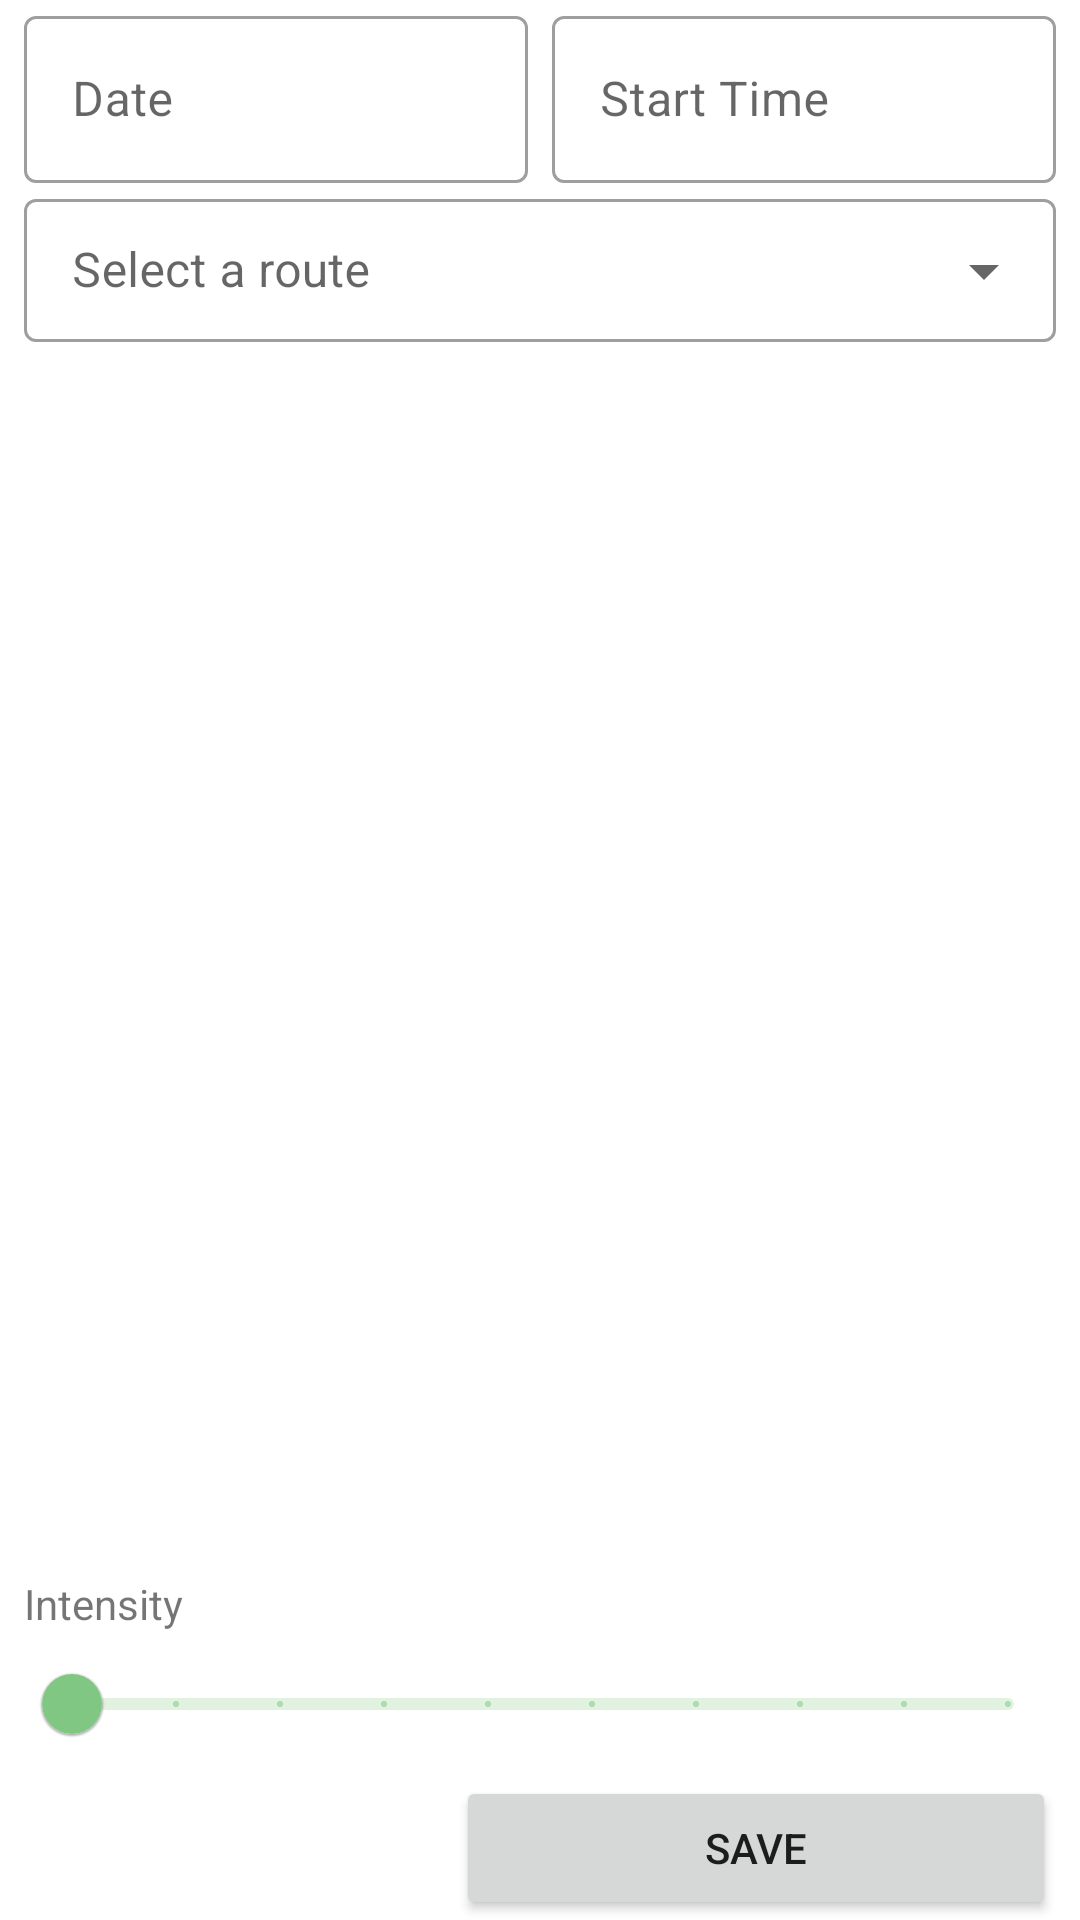

This screen was rendered from an Android layout file. Write that file and the resources it references.
<!-- AndroidManifest.xml: application theme Theme.TrackYourRuns -->
<!-- res/layout/fragment_add_run.xml -->
<?xml version="1.0" encoding="utf-8"?>
<androidx.constraintlayout.widget.ConstraintLayout xmlns:android="http://schemas.android.com/apk/res/android"
    xmlns:app="http://schemas.android.com/apk/res-auto"
    android:layout_width="match_parent"
    android:layout_height="match_parent">

    <LinearLayout
        android:id="@+id/linearLayout_dateTime"
        android:layout_width="0dp"
        android:layout_height="wrap_content"
        android:orientation="horizontal"
        app:layout_constraintEnd_toEndOf="parent"
        app:layout_constraintStart_toStartOf="parent"
        app:layout_constraintTop_toTopOf="parent">

        <com.google.android.material.textfield.TextInputLayout
            style="@style/Widget.MaterialComponents.TextInputLayout.OutlinedBox"
            android:layout_width="0dp"
            android:layout_height="wrap_content"
            android:layout_marginStart="@dimen/margin_xs"
            android:layout_marginEnd="@dimen/margin_xs"
            android:layout_weight="1"
            android:hint="@string/date"
            app:layout_constraintEnd_toEndOf="parent"
            app:layout_constraintStart_toStartOf="parent"
            app:layout_constraintTop_toTopOf="parent"
            app:startIconDrawable="@drawable/ic_calendar">

            <com.google.android.material.textfield.TextInputEditText
                android:id="@+id/editTxt_Date"
                android:layout_width="match_parent"
                android:layout_height="wrap_content"
                android:focusable="false"
                android:inputType="date" />
            
        </com.google.android.material.textfield.TextInputLayout>

        <com.google.android.material.textfield.TextInputLayout
            style="@style/Widget.MaterialComponents.TextInputLayout.OutlinedBox"
            android:layout_width="0dp"
            android:layout_height="wrap_content"
            android:layout_marginEnd="@dimen/margin_xs"
            android:layout_weight="1"
            android:hint="@string/start_time"
            app:layout_constraintEnd_toEndOf="parent"
            app:layout_constraintStart_toStartOf="parent"
            app:layout_constraintTop_toTopOf="parent"
            app:startIconDrawable="@drawable/ic_time">

            <com.google.android.material.textfield.TextInputEditText
                android:id="@+id/editTxt_Time"
                android:layout_width="match_parent"
                android:layout_height="wrap_content"
                android:focusable="false"
                android:inputType="date" />
        </com.google.android.material.textfield.TextInputLayout>

    </LinearLayout>

    <com.google.android.material.textfield.TextInputLayout
        android:id="@+id/txtInputLayout_Routes"
        style="@style/Widget.MaterialComponents.TextInputLayout.OutlinedBox.Dense.ExposedDropdownMenu"
        android:layout_width="0dp"
        android:layout_height="wrap_content"
        android:hint="@string/select_route"
        android:layout_marginEnd="@dimen/margin_xs"
        android:layout_marginStart="@dimen/margin_xs"
        app:layout_constraintEnd_toEndOf="parent"
        app:layout_constraintStart_toStartOf="parent"
        app:layout_constraintTop_toBottomOf="@id/linearLayout_dateTime">

        <AutoCompleteTextView
            android:id="@+id/autoTxtView_Route"
            android:layout_width="match_parent"
            android:layout_height="wrap_content"
            android:inputType="none" />

    </com.google.android.material.textfield.TextInputLayout>

    <ScrollView
        android:id="@+id/scrollView_routes"
        android:layout_width="0dp"
        android:layout_height="0dp"
        android:layout_marginEnd="@dimen/margin_xs"
        android:layout_marginStart="@dimen/margin_xs"
        app:layout_constraintBottom_toTopOf="@id/txtView_intensity"
        app:layout_constraintEnd_toEndOf="parent"
        app:layout_constraintStart_toStartOf="parent"
        app:layout_constraintTop_toBottomOf="@id/txtInputLayout_Routes">

        <LinearLayout
            android:id="@+id/linearLayout_Km"
            android:layout_width="match_parent"
            android:layout_height="wrap_content"
            android:orientation="vertical" />

    </ScrollView>

    <TextView
        android:id="@+id/txtView_intensity"
        android:layout_width="wrap_content"
        android:layout_height="wrap_content"
        android:text="@string/intensity"
        android:layout_marginEnd="@dimen/margin_xs"
        android:layout_marginStart="@dimen/margin_xs"
        app:layout_constraintBottom_toTopOf="@id/slider_intensity"
        app:layout_constraintStart_toStartOf="parent" />

    <com.google.android.material.slider.Slider
        android:id="@+id/slider_intensity"
        android:layout_width="0dp"
        android:layout_height="wrap_content"
        android:stepSize="1"
        android:valueFrom="1"
        android:valueTo="10"
        android:layout_marginEnd="@dimen/margin_xs"
        android:layout_marginStart="@dimen/margin_xs"
        app:layout_constraintBottom_toTopOf="@id/btn_saveRun"
        app:layout_constraintEnd_toEndOf="parent"
        app:layout_constraintStart_toStartOf="parent" />

    <Button
        android:id="@+id/btn_saveRun"
        android:layout_width="@dimen/btn_width_long"
        android:layout_height="wrap_content"
        android:text="@string/save"
        android:layout_marginEnd="@dimen/margin_xs"
        app:layout_constraintBottom_toBottomOf="parent"
        app:layout_constraintEnd_toEndOf="parent" />

    <Button
        android:id="@+id/btn_deleteRun"
        android:layout_width="@dimen/btn_width_medium"
        android:layout_height="wrap_content"
        android:text="@string/delete"
        android:visibility="invisible"
        android:layout_marginStart="@dimen/margin_xs"
        app:layout_constraintBottom_toBottomOf="parent"
        app:layout_constraintStart_toStartOf="parent"
        app:layout_constraintTop_toTopOf="@id/btn_saveRun" />


</androidx.constraintlayout.widget.ConstraintLayout>
<!-- resources referenced by this layout -->
<resources>
  <dimen name="btn_width_long">200dp</dimen>
  <dimen name="btn_width_medium">100dp</dimen>
  <dimen name="margin_xs">8dp</dimen>
  <string name="date">Date</string>
  <string name="delete">Delete</string>
  <string name="intensity">Intensity</string>
  <string name="save">Save</string>
  <string name="select_route">Select a route</string>
  <string name="start_time">Start Time</string>
  <style name="Theme.TrackYourRuns" parent="Theme.MaterialComponents.DayNight.DarkActionBar">
          
          <item name="colorPrimary">@color/green</item>
          <item name="colorPrimaryVariant">@color/green_dark</item>
          <item name="colorOnPrimary">@color/black</item>
          
          <item name="colorSecondary">@color/blue_light</item>
          <item name="colorSecondaryVariant">@color/blue_dark</item>
          <item name="colorOnSecondary">@color/black</item>
          
          <item name="android:statusBarColor" tools:targetApi="l">?attr/colorPrimaryVariant</item>
          
      </style>
  <color name="green">#81c784</color>
  <color name="green_dark">#519657</color>
  <color name="black">#FF000000</color>
  <color name="blue_light">#9be7ff</color>
  <color name="blue_dark">#2286c3</color>
</resources>
